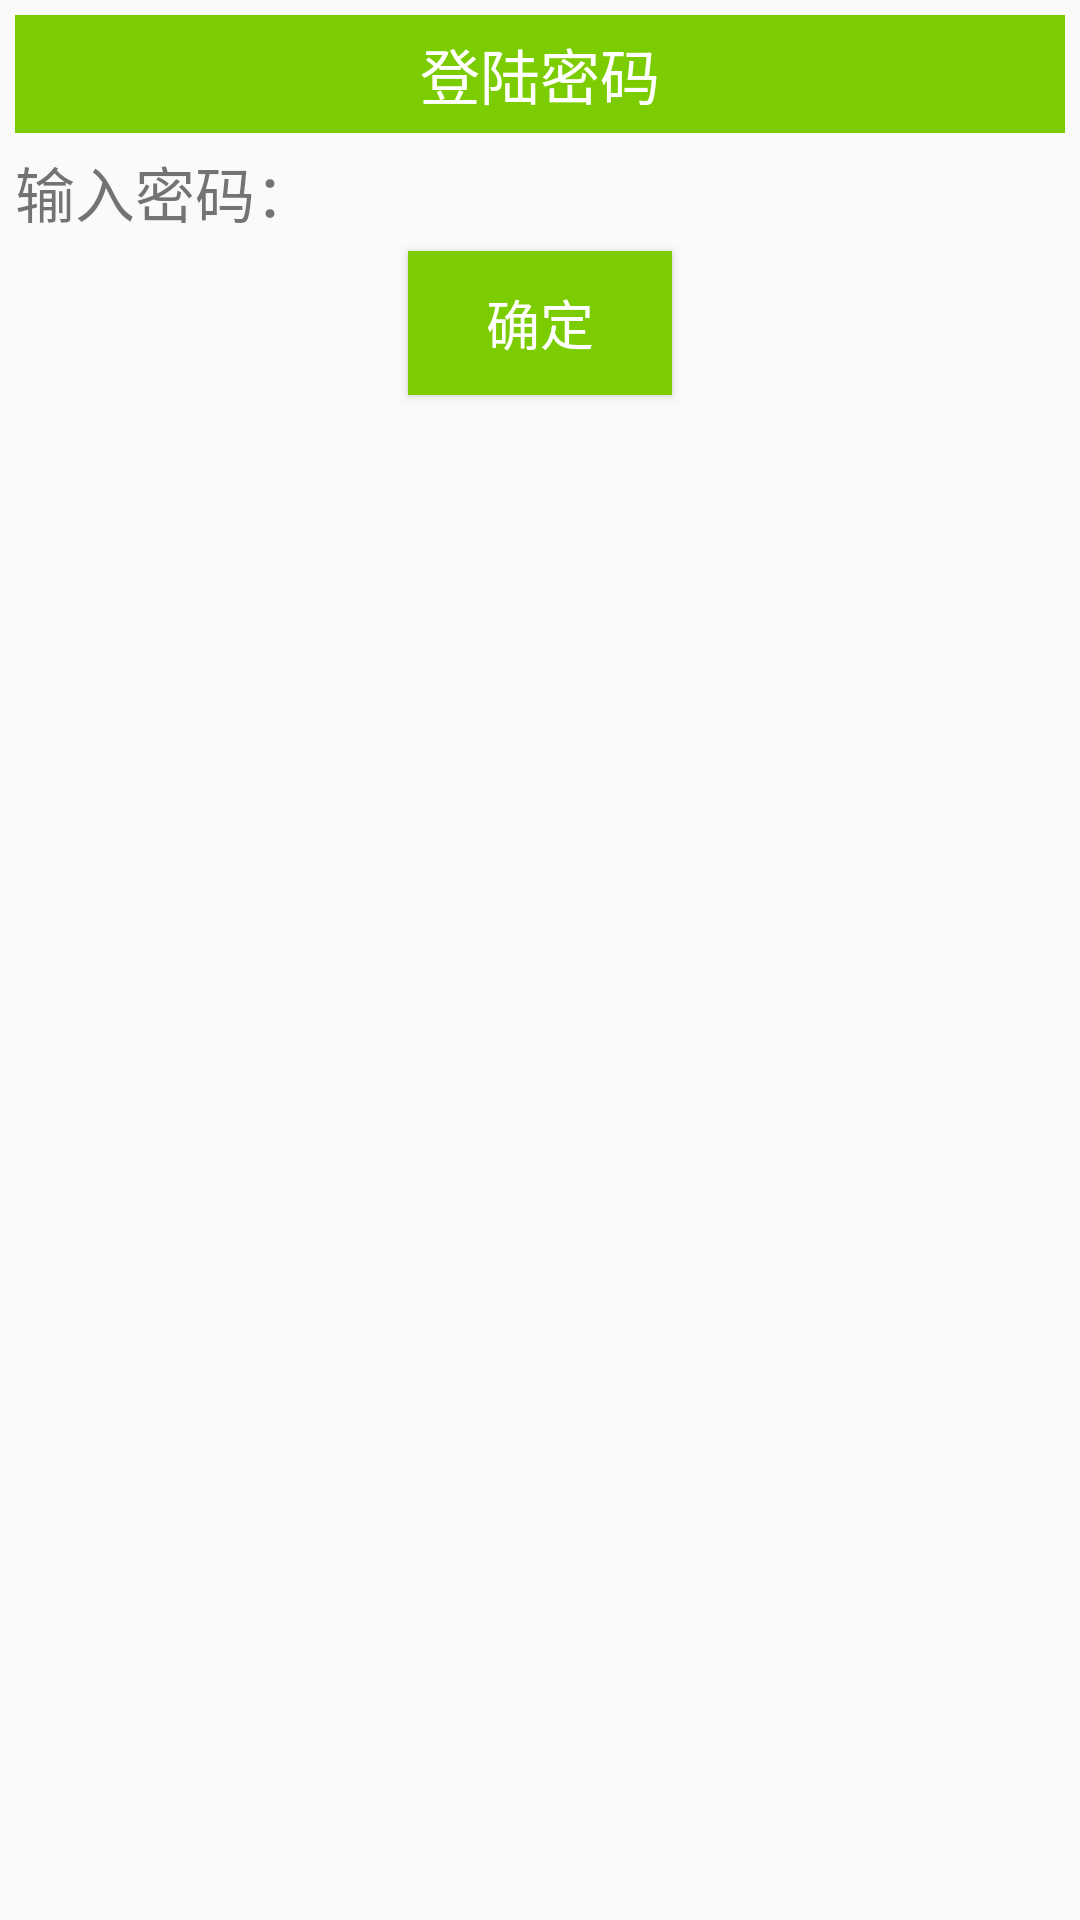

Write the Android layout XML for this screen, with the resource values it uses.
<!-- AndroidManifest.xml: application theme AppTheme -->
<!-- res/layout/enter_dialog.xml -->
<?xml version="1.0" encoding="utf-8"?>
<LinearLayout
    xmlns:android="http://schemas.android.com/apk/res/android"
    android:layout_width="match_parent"
    android:layout_height="match_parent"
    android:orientation="vertical"
    android:padding="5dp">

    <TextView
        android:layout_width="match_parent"
        android:layout_height="wrap_content"
        android:background="@color/colorHomeToolbar"
        android:gravity="center"
        android:paddingBottom="5dp"
        android:paddingTop="5dp"
        android:text="@string/enterPassword"
        android:textColor="@android:color/white"
        android:textSize="20sp"/>


    <LinearLayout
        android:layout_width="match_parent"
        android:layout_height="wrap_content"
        android:orientation="horizontal"
        android:layout_marginTop="5dp">

        <TextView
            android:layout_width="wrap_content"
            android:layout_height="wrap_content"
            android:text="@string/inputPassword"
            android:textSize="20sp"
            />

        <EditText
            android:inputType="textPassword"
            android:id="@+id/et_dialog_enter_password"
            android:layout_width="match_parent"
            android:layout_height="wrap_content"
            android:background="@drawable/safe_edittext_shape"
            />
    </LinearLayout>




    <Button
        android:layout_width="wrap_content"
        android:layout_height="wrap_content"
        android:layout_gravity="center"
        android:background="@drawable/bt_selector"
        android:text="@string/commit"
        android:id="@+id/b_dialog_enter_commit"
        android:layout_marginTop="5dp"
        android:textColor="@android:color/white"
        android:textSize="18sp"/>

</LinearLayout>
<!-- resources referenced by this layout -->
<resources>
  <color name="colorHomeToolbar">#7bcc00</color>
  <!-- drawable bt_selector (drawable) -->
  <?xml version="1.0" encoding="utf-8"?>
  <selector xmlns:android="http://schemas.android.com/apk/res/android">
      <item android:drawable="@color/colorHomeToolbar" />
      <item android:drawable="@android:color/holo_red_light" android:state_pressed="true" />
  </selector>
  <string name="commit">确定</string>
  <string name="enterPassword">登陆密码</string>
  <string name="inputPassword">输入密码：</string>
  <style name="AppTheme" parent="Theme.AppCompat.Light.DarkActionBar">
          
          <item name="colorPrimary">@color/colorPrimary</item>
          <item name="colorPrimaryDark">@color/colorPrimaryDark</item>
          <item name="colorAccent">@color/colorAccent</item>
          <item name="windowNoTitle">true</item>
          
      </style>
  <color name="colorPrimary">#3F51B5</color>
  <color name="colorPrimaryDark">#5f9b04</color>
  <color name="colorAccent">#FF4081</color>
</resources>
